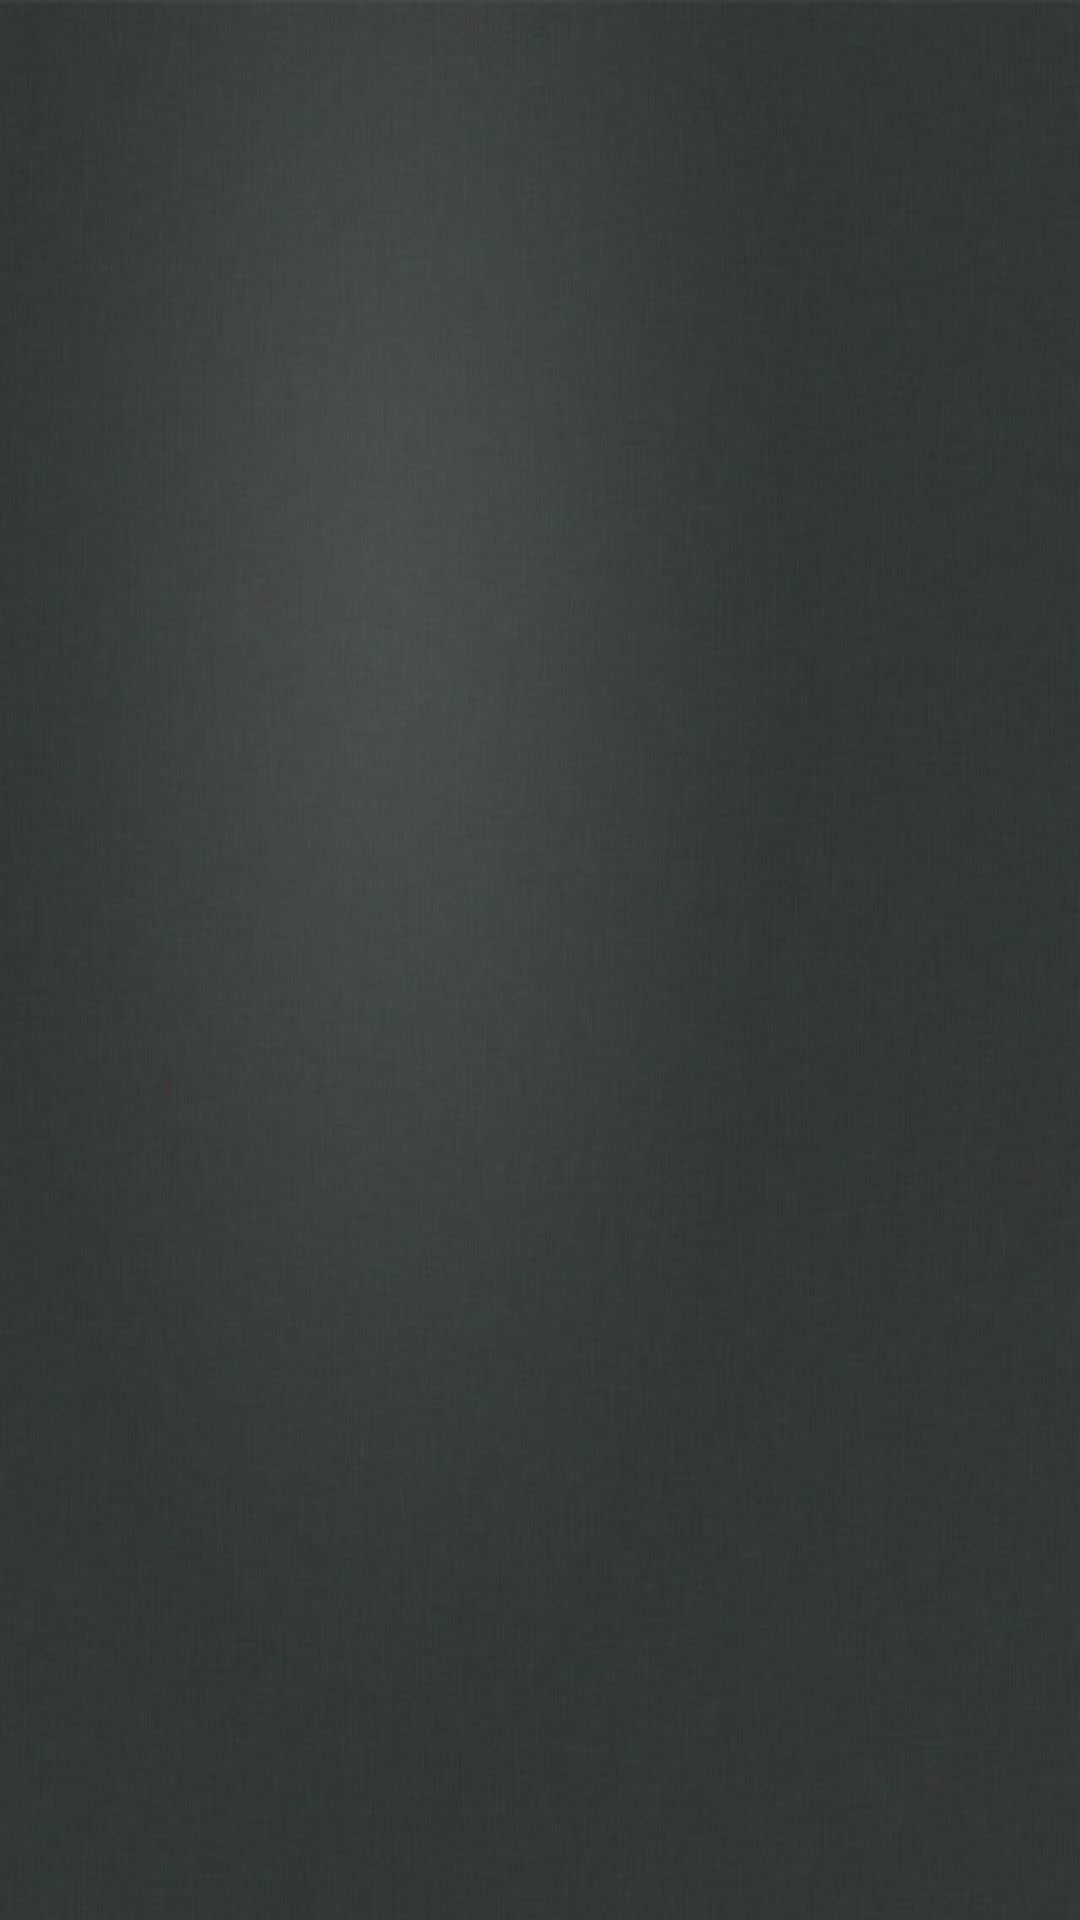

Produce the Android XML layout that renders to this screen, including the resource entries it uses.
<!-- AndroidManifest.xml: application theme AppTheme -->
<!-- res/layout/activity_episode_details.xml -->
<?xml version="1.0" encoding="utf-8"?>
<RelativeLayout xmlns:android="http://schemas.android.com/apk/res/android"
    xmlns:app="http://schemas.android.com/apk/res-auto"
    xmlns:tools="http://schemas.android.com/tools"
    android:layout_width="match_parent"
    android:layout_height="match_parent"
    android:background="@drawable/newbg">

    <GridView
        android:id="@+id/episodegrid"
        android:layout_width="wrap_content"
        android:layout_height="wrap_content"
        android:layout_centerInParent="true"
        android:layout_marginLeft="10dp"
        android:layout_marginRight="10dp"
        android:columnWidth="5dp"
        android:gravity="center"
        android:horizontalSpacing="10dp"
        android:listSelector="@drawable/selected_cate"
        android:numColumns="5"
        android:scrollbars="horizontal"
        android:stretchMode="columnWidth"
        android:verticalSpacing="10dp" />
</RelativeLayout>
<!-- resources referenced by this layout -->
<resources>
  <!-- drawable newbg: jpg bitmap (drawable, 48873 bytes) -->
  <!-- drawable selected_cate (drawable) -->
  <?xml version="1.0" encoding="utf-8"?>
  <selector xmlns:android="http://schemas.android.com/apk/res/android">
      
      <item
          android:state_pressed="true"
  android:drawable="@drawable/cat_selector"/>
      
      <item
          android:drawable="@drawable/category_selector"
          />
  
      <item android:state_selected="true"
  
          android:drawable="@drawable/cat_selector"  />
  
  
  </selector>
  <style name="AppTheme" parent="@style/Theme.AppCompat.NoActionBar" />
  <!-- drawable cat_selector (drawable) -->
  <?xml version="1.0" encoding="utf-8"?>
  <selector xmlns:android="http://schemas.android.com/apk/res/android">
  
      <item>
          <shape android:shape="rectangle">
  
              <stroke android:width="3dp" android:color="#F00D0D"/>
              <corners android:radius="10dp"/>
          </shape>
      </item>
  </selector>
  <!-- drawable category_selector (drawable) -->
  <?xml version="1.0" encoding="utf-8"?>
  <selector xmlns:android="http://schemas.android.com/apk/res/android">
      <item>
          <shape android:shape="rectangle">
  
              <stroke android:width="3dp" android:color="#FFEB3B"/>
              <corners android:radius="10dp"/>
          </shape>
      </item>
  </selector>
</resources>
